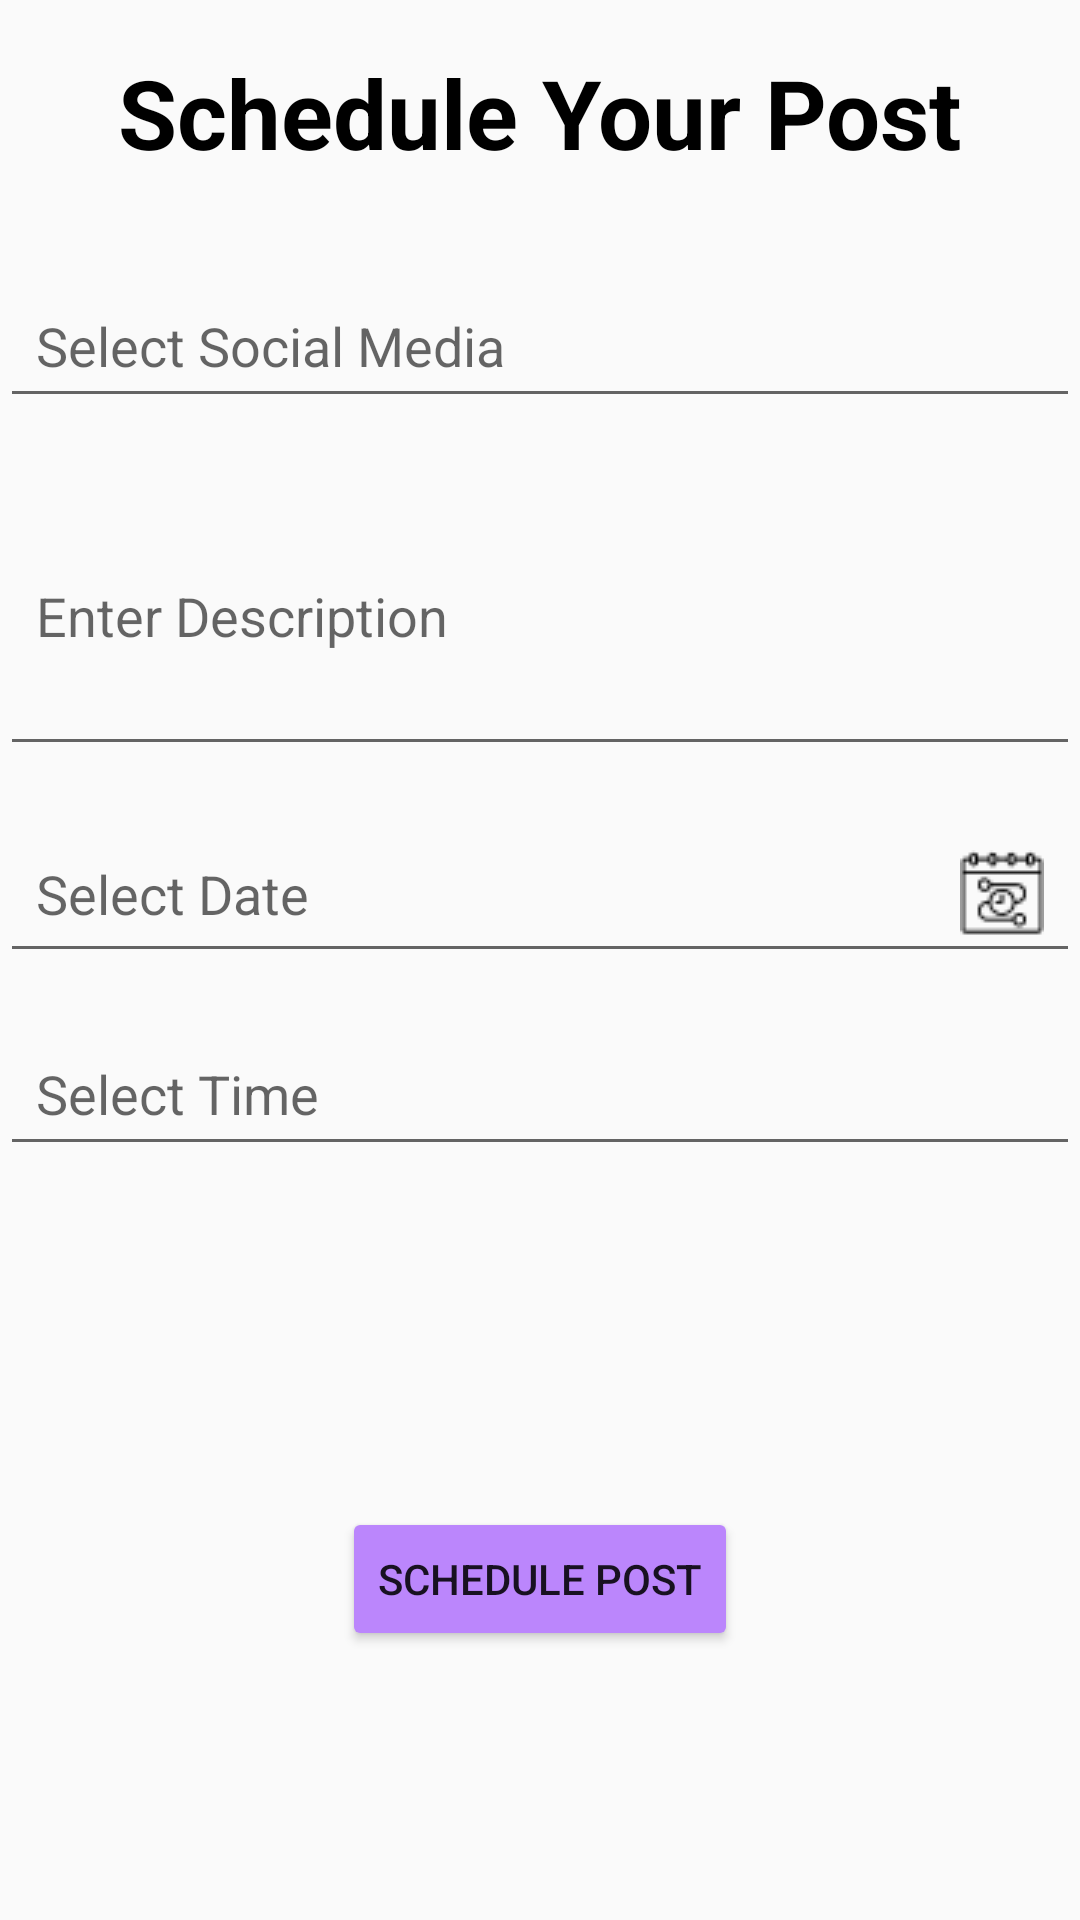

Produce the Android XML layout that renders to this screen, including the resource entries it uses.
<!-- AndroidManifest.xml: application theme Theme.Nexus -->
<!-- res/layout/schedule.xml -->
<?xml version="1.0" encoding="utf-8"?>
<androidx.constraintlayout.widget.ConstraintLayout xmlns:android="http://schemas.android.com/apk/res/android"
    xmlns:app="http://schemas.android.com/apk/res-auto"
    xmlns:tools="http://schemas.android.com/tools"
    android:id="@+id/schedulePage"
    android:layout_width="match_parent"
    android:layout_height="match_parent"
    tools:context=".schedulepage">

    
    <TextView
        android:id="@+id/titleTex"
        android:layout_width="wrap_content"
        android:layout_height="wrap_content"
        android:text="Schedule Your Post"
        android:textColor="@color/black"
        android:textSize="32sp"
        android:textStyle="bold"
        app:layout_constraintTop_toTopOf="parent"
        app:layout_constraintStart_toStartOf="parent"
        app:layout_constraintEnd_toEndOf="parent"
        android:padding="16dp" />

    
    <AutoCompleteTextView
        android:id="@+id/socialMediaPicke"
        android:layout_width="0dp"
        android:layout_height="wrap_content"
        android:hint="Select Social Media"

        android:minHeight="48dp"
        app:layout_constraintTop_toBottomOf="@id/titleTex"
        app:layout_constraintStart_toStartOf="parent"
        app:layout_constraintEnd_toEndOf="parent"
        android:padding="12dp"
        android:layout_marginTop="16dp"
        app:layout_constraintHorizontal_bias="0.5" />

    
    <EditText
        android:id="@+id/descriptionText"
        android:layout_width="0dp"
        android:layout_height="wrap_content"
        android:hint="Enter Description"
        android:minHeight="100dp"
        android:inputType="textMultiLine"
        app:layout_constraintTop_toBottomOf="@id/socialMediaPicke"
        app:layout_constraintStart_toStartOf="parent"
        app:layout_constraintEnd_toEndOf="parent"
        android:padding="12dp"
        android:layout_marginTop="16dp" />

    
    
    <EditText
        android:id="@+id/datePicker"
        android:layout_width="0dp"
        android:layout_height="wrap_content"
        android:hint="Select Date"
        android:focusable="false"
        android:inputType="none"
    android:drawableEnd="@drawable/scheule"
    app:layout_constraintTop_toBottomOf="@id/descriptionText"
    app:layout_constraintStart_toStartOf="parent"
    app:layout_constraintEnd_toEndOf="parent"
    android:padding="12dp"
    android:layout_marginTop="16dp" />

    
    <EditText
        android:id="@+id/timePicker"
        android:layout_width="0dp"
        android:layout_height="wrap_content"
        android:hint="Select Time"
        android:focusable="false"
        android:inputType="none"
    android:drawableEnd="@drawable/baseline_access_time_filled_24"
    app:layout_constraintTop_toBottomOf="@id/datePicker"
    app:layout_constraintStart_toStartOf="parent"
    app:layout_constraintEnd_toEndOf="parent"
    android:padding="12dp"
    android:layout_marginTop="16dp" />

    
    <Button
        android:id="@+id/submitButton"
        android:layout_width="wrap_content"
        android:layout_height="wrap_content"
        android:text="Schedule Post"
        android:backgroundTint="@color/purple_200"
        app:layout_constraintTop_toBottomOf="@id/timePicker"
        app:layout_constraintBottom_toBottomOf="parent"
        app:layout_constraintStart_toStartOf="parent"
        app:layout_constraintEnd_toEndOf="parent"
        android:layout_marginTop="24dp" />

</androidx.constraintlayout.widget.ConstraintLayout>
<!-- resources referenced by this layout -->
<resources>
  <color name="black">#FF000000</color>
  <color name="purple_200">#FFBB86FC</color>
  <!-- drawable scheule: png bitmap (drawable, 825 bytes) -->
  <style name="Theme.Nexus" parent="Theme.AppCompat.DayNight.NoActionBar">
          
          <item name="colorPrimary">@color/purple_500</item>
          <item name="colorPrimaryVariant">@color/purple_700</item>
          <item name="colorOnPrimary">@color/white</item>
          
          <item name="colorSecondary">@color/teal_200</item>
          <item name="colorSecondaryVariant">@color/teal_700</item>
          <item name="colorOnSecondary">@color/black</item>
          
          <item name="android:statusBarColor">?attr/colorPrimaryVariant</item>
          
      </style>
  <color name="purple_500">#FF6200EE</color>
  <color name="purple_700">#FF3700B3</color>
  <color name="white">#FFFFFFFF</color>
  <color name="teal_200">#FF03DAC5</color>
  <color name="teal_700">#FF018786</color>
</resources>
